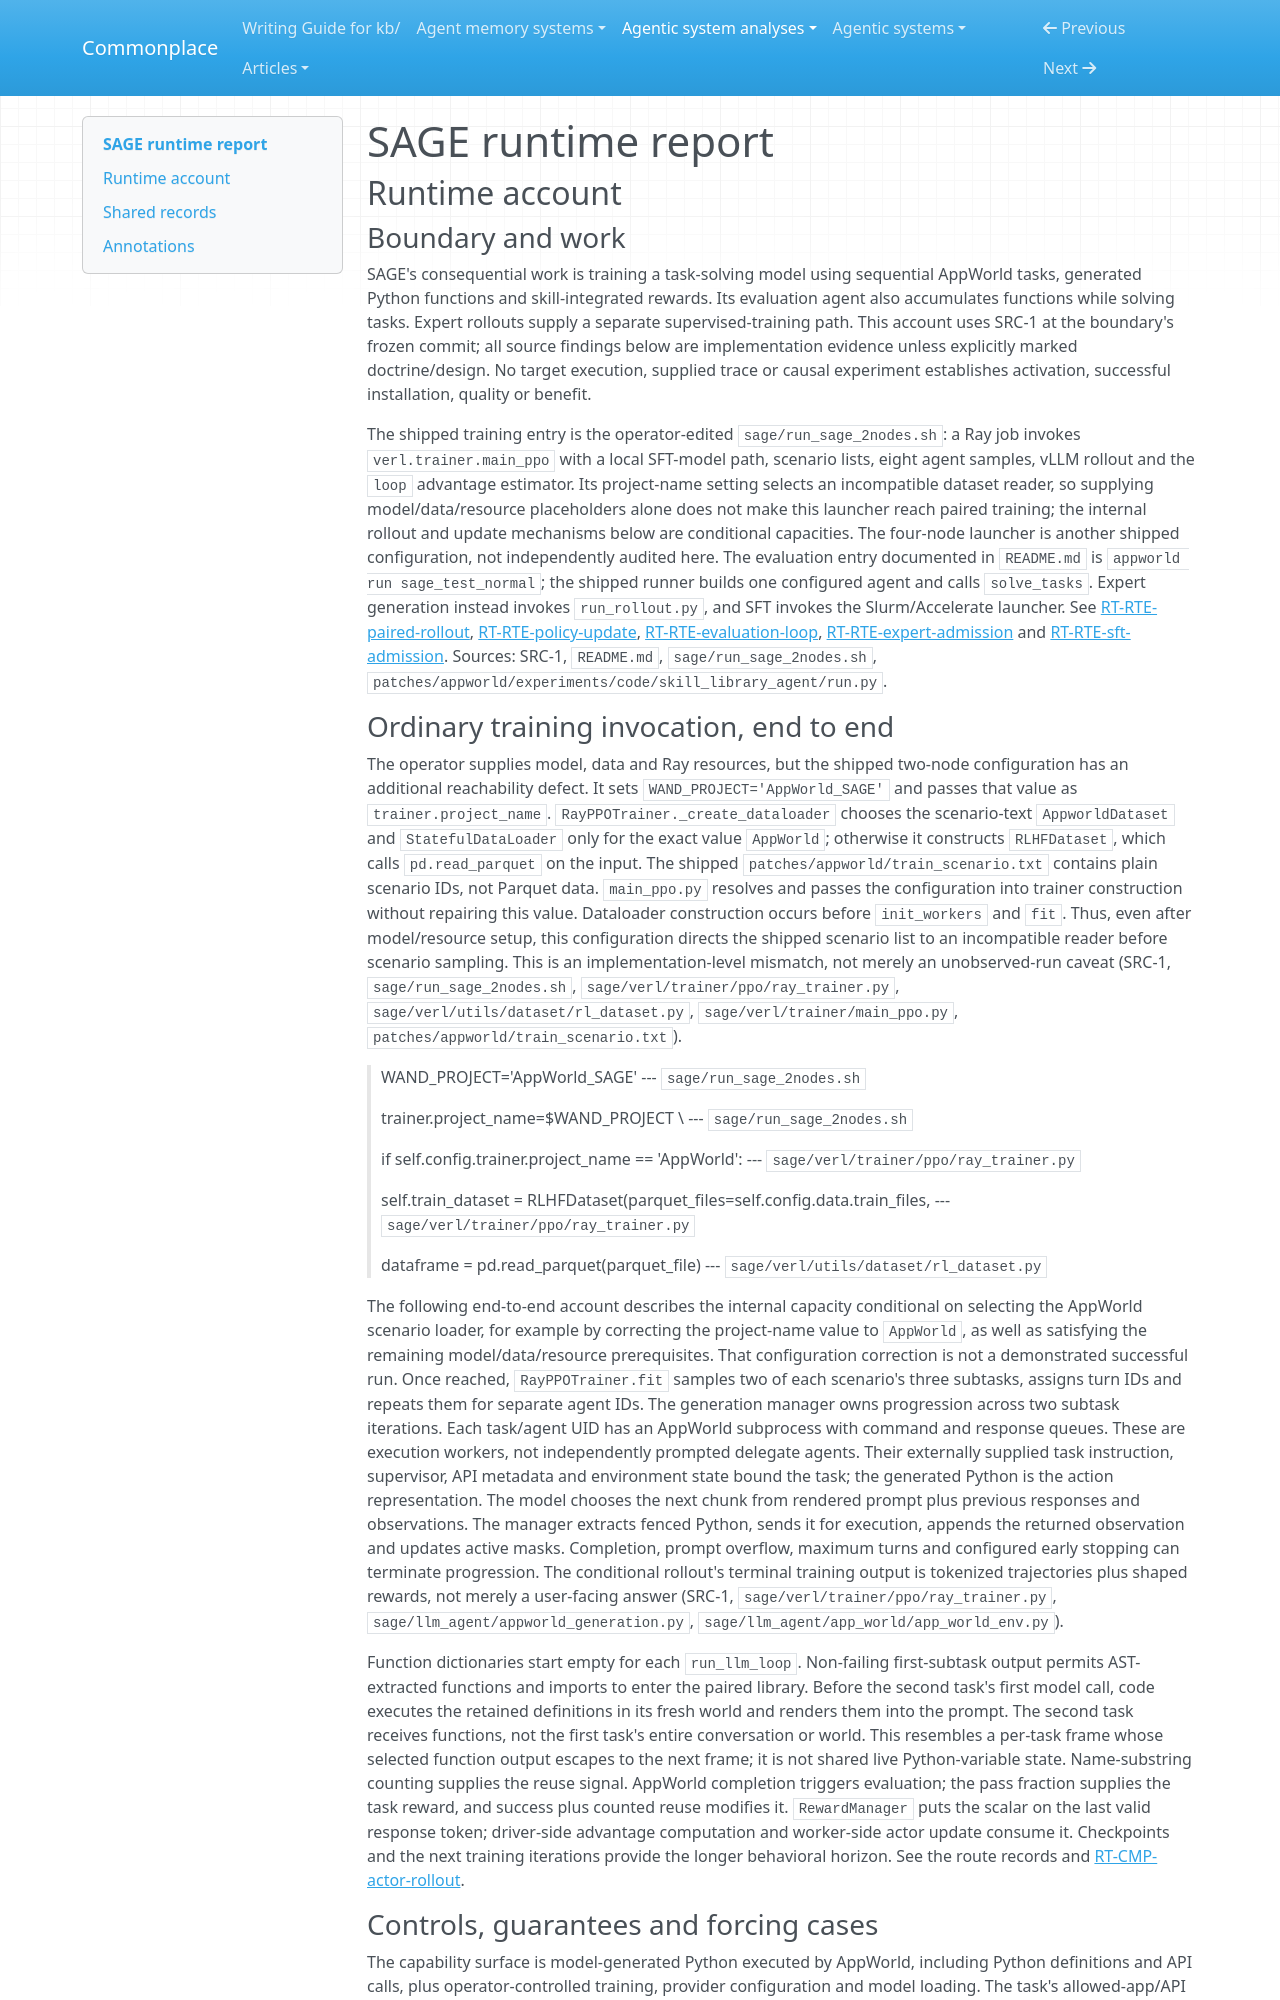

repository: zby/commonplace · page: agentic-system-analyses/retained/amazon-science--sage/runtime/index.html · generator: mkdocs

---
type: agentic-system-analyses/types/agentic-system-runtime-report.md
description: "SAGE runtime baseline: paired AppWorld rollouts, skill execution, reward-fed policy updates, evaluation and expert-to-SFT admission."
run-id: AAS-2026-10-15-sage-d0de15ae5730-01
reviewed-boundary: "3c9244e82244abb1adc5467ee601a03ba0f433a0"
---

# SAGE runtime report

## Runtime account

### Boundary and work

SAGE's consequential work is training a task-solving model using sequential AppWorld tasks, generated Python functions and skill-integrated rewards. Its evaluation agent also accumulates functions while solving tasks. Expert rollouts supply a separate supervised-training path. This account uses SRC-1 at the boundary's frozen commit; all source findings below are implementation evidence unless explicitly marked doctrine/design. No target execution, supplied trace or causal experiment establishes activation, successful installation, quality or benefit.

The shipped training entry is the operator-edited `sage/run_sage_2nodes.sh`: a Ray job invokes `verl.trainer.main_ppo` with a local SFT-model path, scenario lists, eight agent samples, vLLM rollout and the `loop` advantage estimator. Its project-name setting selects an incompatible dataset reader, so supplying model/data/resource placeholders alone does not make this launcher reach paired training; the internal rollout and update mechanisms below are conditional capacities. The four-node launcher is another shipped configuration, not independently audited here. The evaluation entry documented in `README.md` is `appworld run sage_test_normal`; the shipped runner builds one configured agent and calls `solve_tasks`. Expert generation instead invokes `run_rollout.py`, and SFT invokes the Slurm/Accelerate launcher. See [RT-RTE-paired-rollout](#rt-rte-paired-rollout), [RT-RTE-policy-update](#rt-rte-policy-update), [RT-RTE-evaluation-loop](#rt-rte-evaluation-loop), [RT-RTE-expert-admission](#rt-rte-expert-admission) and [RT-RTE-sft-admission](#rt-rte-sft-admission). Sources: SRC-1, `README.md`, `sage/run_sage_2nodes.sh`, `patches/appworld/experiments/code/skill_library_agent/run.py`.
